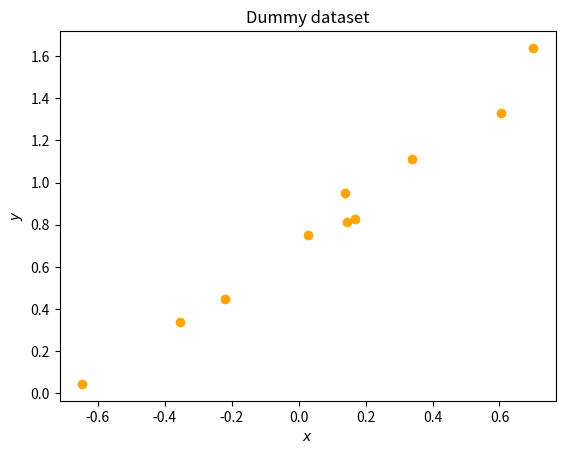
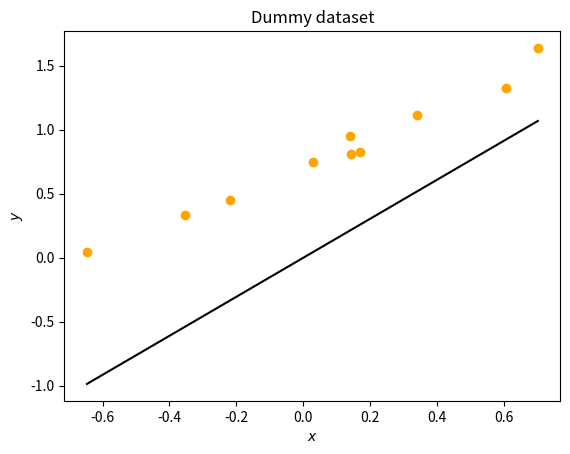
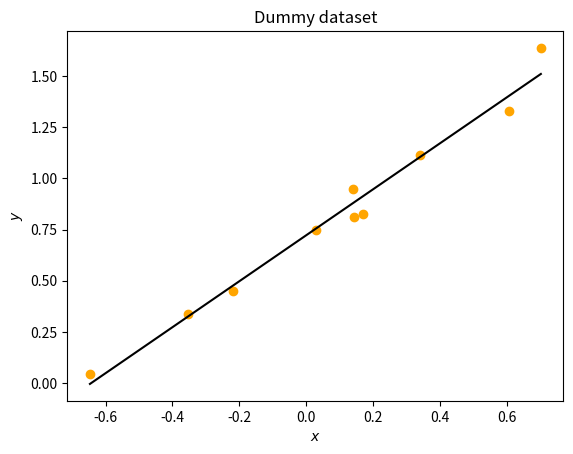

Write the Python code that produced these figures, in order.
get_ipython().magic('matplotlib inline')

import matplotlib
from matplotlib import pyplot as plt

import seaborn

import numpy as np

from numpy.linalg import inv

n = 10 # the number of samples

X = np.random.uniform(-1, 1, size=(n,1))

w = 1.3
c = 0.7

sigma = 0.3


y = w * X + c + np.random.normal(0, sigma**2, size=(n,1))

fig, ax = plt.subplots()

ax.set_title("Dummy dataset")
ax.set_xlabel("$x$")
ax.set_ylabel("$y$")

ax.scatter(X, y, c=["orange"]);

### BEGIN STUDENTS

# w_hat = ...

w_hat = inv(X.T.dot(X)).dot(X.T).dot(y)
### END STUDENTS

fig, ax = plt.subplots()

ax.set_title("Dummy dataset")
ax.set_xlabel("$x$")
ax.set_ylabel("$y$")

ax.scatter(X, y, c=["orange"]);

xmin = X.min()
xmax = X.max()

ymin = float(w_hat * xmin)
ymax = float(w_hat * xmax)

ax.plot([xmin, xmax], [ymin, ymax], 'k-');

### BEGIN STUDENTS ###

# X_ones= ...
# w_hat = ...

X_ones = np.hstack((np.ones(shape=(n,1)), X))

w_hat = inv(X_ones.T.dot(X_ones)).dot(X_ones.T).dot(y)
### END STUDENTS ###

fig, ax = plt.subplots()

ax.set_title("Dummy dataset")
ax.set_xlabel("$x$")
ax.set_ylabel("$y$")

ax.scatter(X, y, c=["orange"]);

xmin = X.min()
xmax = X.max()

ymin = w_hat[1] * xmin + w_hat[0]
ymax = w_hat[1] * xmax + w_hat[0]

ax.plot([xmin, xmax], [ymin, ymax], 'k-');



